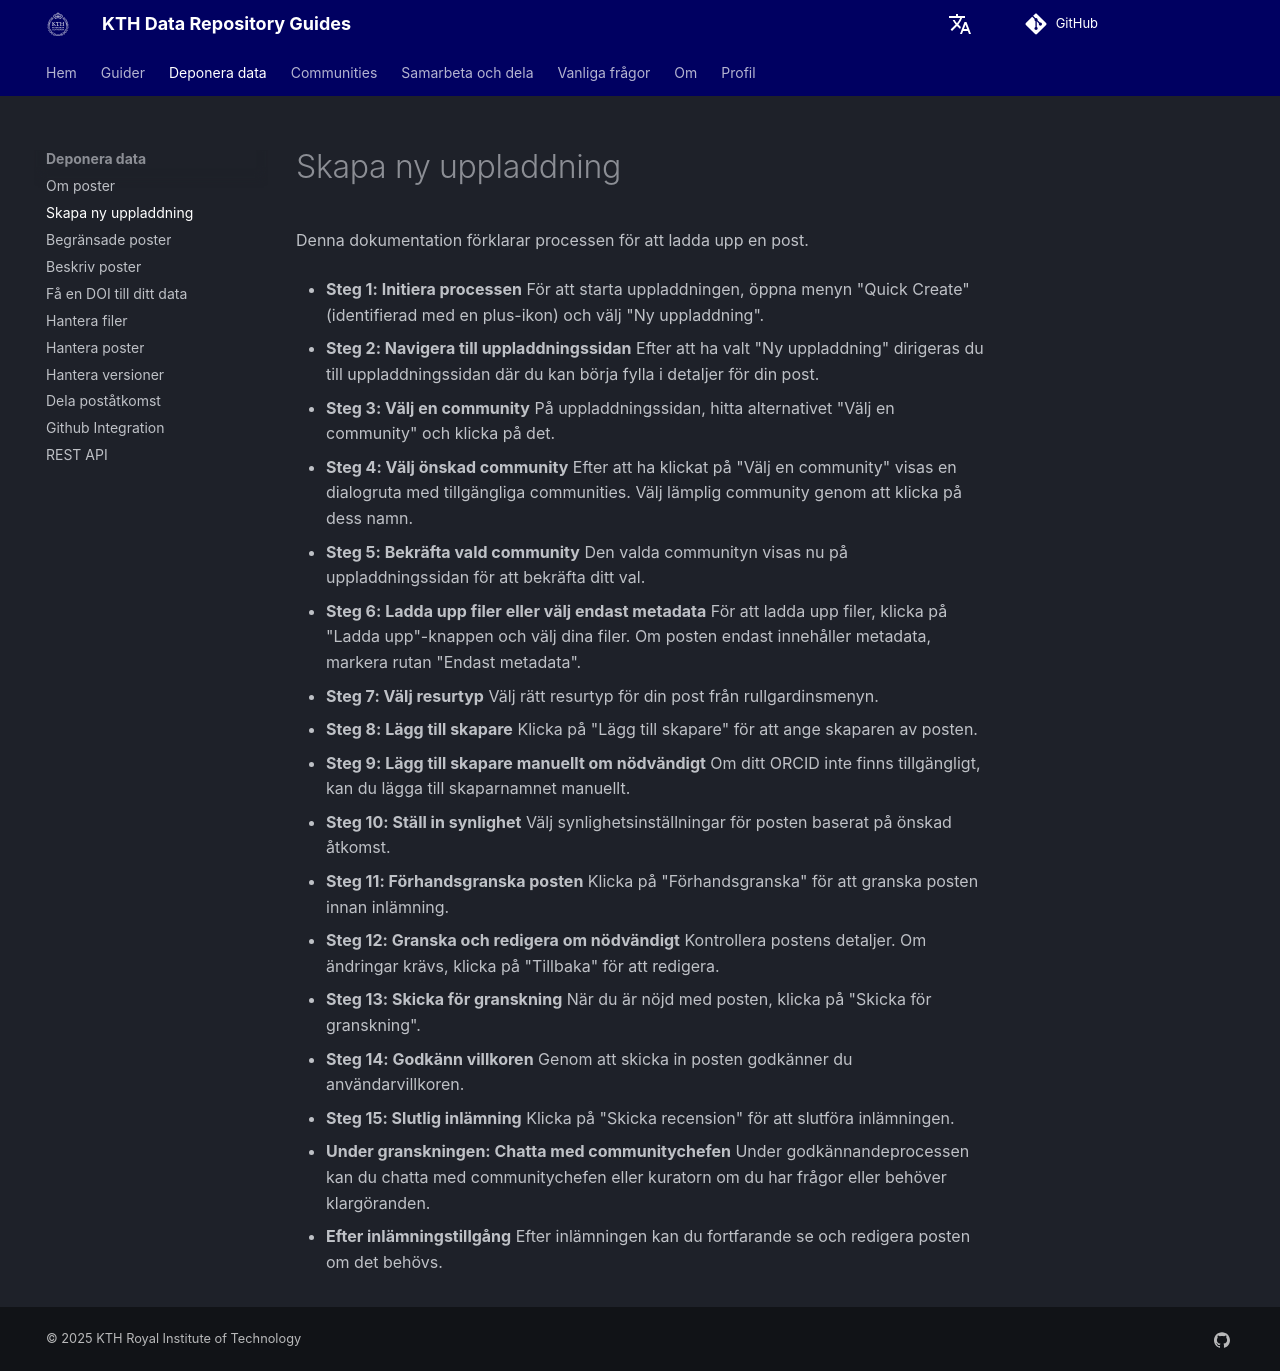

repository: KTH-Library/docs-kth-rdm · page: sv/deposit/create_new_upload/index.html · generator: mkdocs

# Skapa ny uppladdning

Denna dokumentation förklarar processen för att ladda upp en post.

- **Steg 1: Initiera processen**
  För att starta uppladdningen, öppna menyn "Quick Create" (identifierad med en plus-ikon) och välj "Ny uppladdning".

- **Steg 2: Navigera till uppladdningssidan**
  Efter att ha valt "Ny uppladdning" dirigeras du till uppladdningssidan där du kan börja fylla i detaljer för din post.

- **Steg 3: Välj en community**
  På uppladdningssidan, hitta alternativet "Välj en community" och klicka på det.

- **Steg 4: Välj önskad community**
  Efter att ha klickat på "Välj en community" visas en dialogruta med tillgängliga communities. Välj lämplig community genom att klicka på dess namn.

- **Steg 5: Bekräfta vald community**
  Den valda communityn visas nu på uppladdningssidan för att bekräfta ditt val.

- **Steg 6: Ladda upp filer eller välj endast metadata**
  För att ladda upp filer, klicka på "Ladda upp"-knappen och välj dina filer. Om posten endast innehåller metadata, markera rutan "Endast metadata".

- **Steg 7: Välj resurtyp**
  Välj rätt resurtyp för din post från rullgardinsmenyn.

- **Steg 8: Lägg till skapare**
  Klicka på "Lägg till skapare" för att ange skaparen av posten.

- **Steg 9: Lägg till skapare manuellt om nödvändigt**
  Om ditt ORCID inte finns tillgängligt, kan du lägga till skaparnamnet manuellt.

- **Steg 10: Ställ in synlighet**
  Välj synlighetsinställningar för posten baserat på önskad åtkomst.

- **Steg 11: Förhandsgranska posten**
  Klicka på "Förhandsgranska" för att granska posten innan inlämning.

- **Steg 12: Granska och redigera om nödvändigt**
  Kontrollera postens detaljer. Om ändringar krävs, klicka på "Tillbaka" för att redigera.

- **Steg 13: Skicka för granskning**
  När du är nöjd med posten, klicka på "Skicka för granskning".

- **Steg 14: Godkänn villkoren**
  Genom att skicka in posten godkänner du användarvillkoren.

- **Steg 15: Slutlig inlämning**
  Klicka på "Skicka recension" för att slutföra inlämningen.

- **Under granskningen: Chatta med communitychefen**
  Under godkännandeprocessen kan du chatta med communitychefen eller kuratorn om du har frågor eller behöver klargöranden.

- **Efter inlämningstillgång**
  Efter inlämningen kan du fortfarande se och redigera posten om det behövs.
